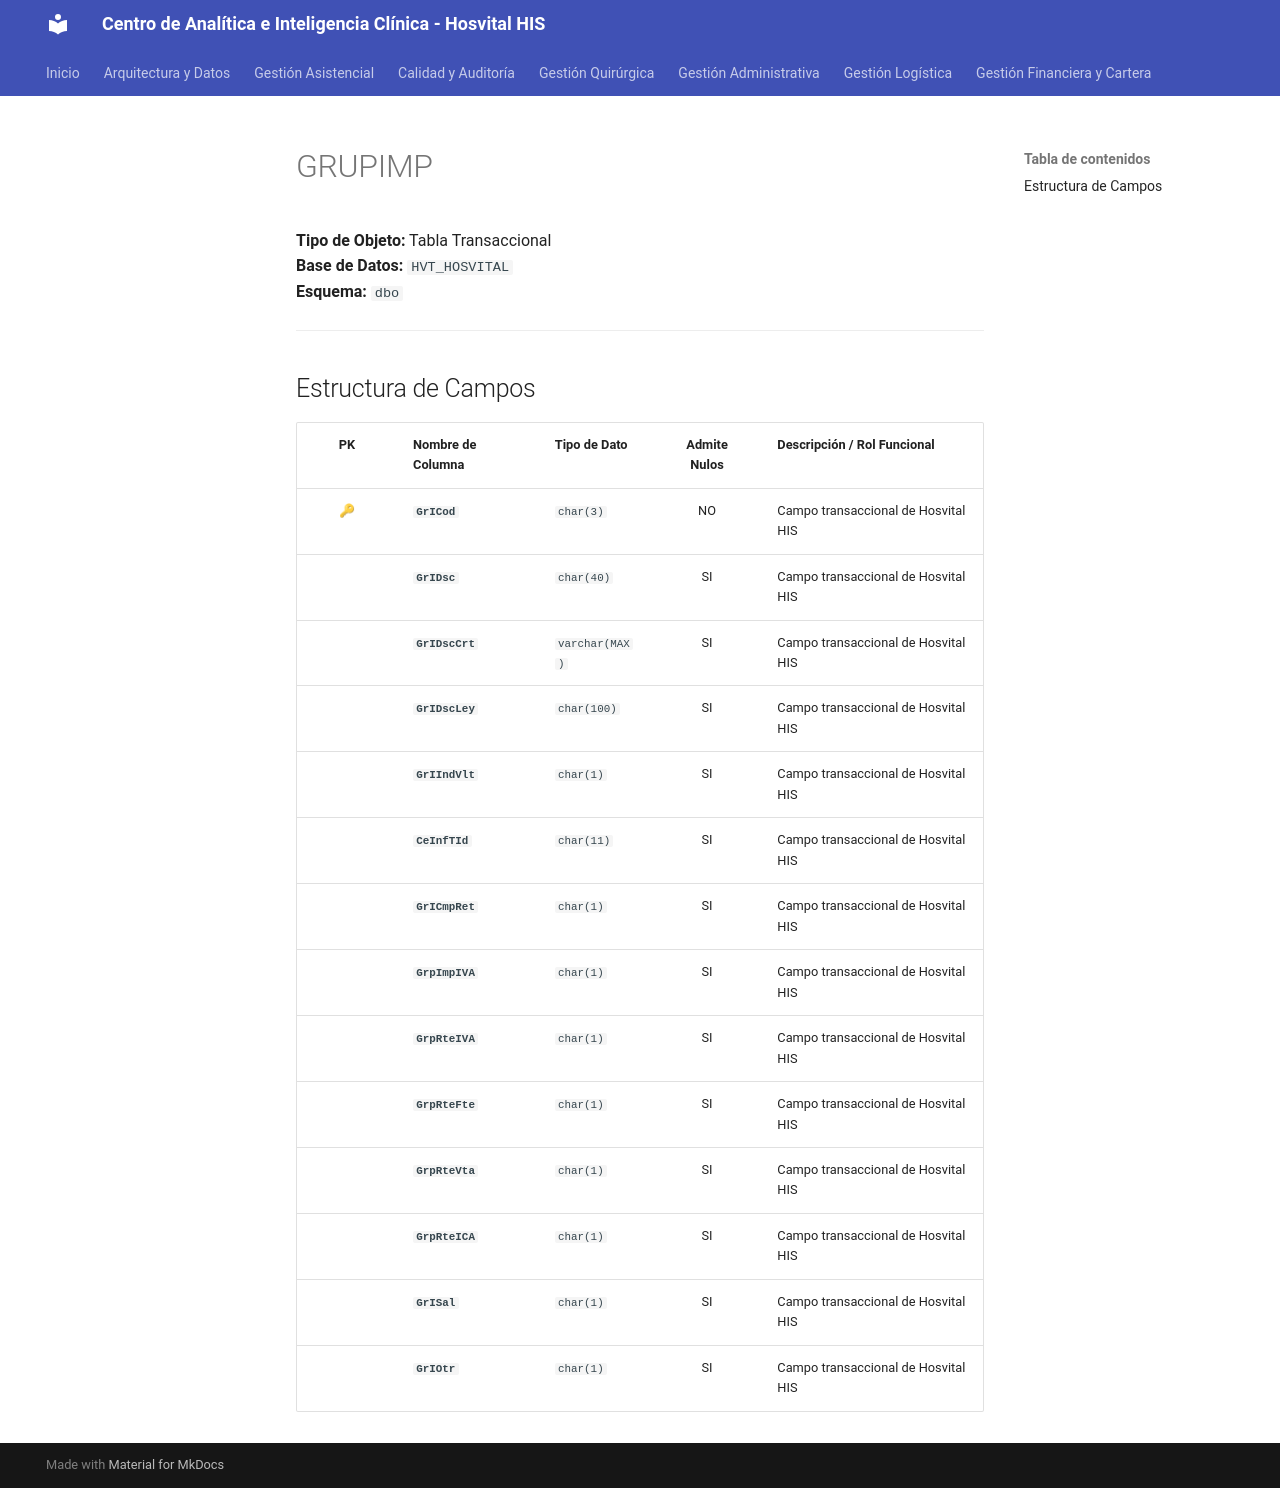

repository: SoporteSaludtech/superset-docs · page: diccionario-general/GRUPIMP/index.html · generator: mkdocs

# GRUPIMP

**Tipo de Objeto:** Tabla Transaccional  
**Base de Datos:** `HVT_HOSVITAL`  
**Esquema:** `dbo`

---

## Estructura de Campos

| PK | Nombre de Columna | Tipo de Dato | Admite Nulos | Descripción / Rol Funcional |
| :-: | :--- | :--- | :-: | :--- |
| 🔑 | **`GrICod`** | `char(3)` | NO | Campo transaccional de Hosvital HIS |
|  | **`GrIDsc`** | `char(40)` | SI | Campo transaccional de Hosvital HIS |
|  | **`GrIDscCrt`** | `varchar(MAX)` | SI | Campo transaccional de Hosvital HIS |
|  | **`GrIDscLey`** | `char(100)` | SI | Campo transaccional de Hosvital HIS |
|  | **`GrIIndVlt`** | `char(1)` | SI | Campo transaccional de Hosvital HIS |
|  | **`CeInfTId`** | `char(11)` | SI | Campo transaccional de Hosvital HIS |
|  | **`GrICmpRet`** | `char(1)` | SI | Campo transaccional de Hosvital HIS |
|  | **`GrpImpIVA`** | `char(1)` | SI | Campo transaccional de Hosvital HIS |
|  | **`GrpRteIVA`** | `char(1)` | SI | Campo transaccional de Hosvital HIS |
|  | **`GrpRteFte`** | `char(1)` | SI | Campo transaccional de Hosvital HIS |
|  | **`GrpRteVta`** | `char(1)` | SI | Campo transaccional de Hosvital HIS |
|  | **`GrpRteICA`** | `char(1)` | SI | Campo transaccional de Hosvital HIS |
|  | **`GrISal`** | `char(1)` | SI | Campo transaccional de Hosvital HIS |
|  | **`GrIOtr`** | `char(1)` | SI | Campo transaccional de Hosvital HIS |
